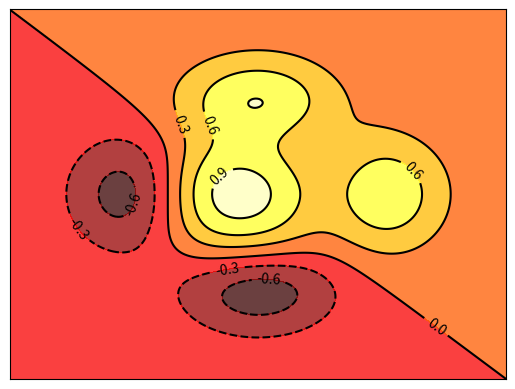

This figure's Python source:
import matplotlib.pyplot as plt
import numpy as np

def f(x,y):
	#the height function
	return (1 - x / 2 + x ** 5 + y ** 5)*np.exp(-x**2-y**2)

n = 256
x = np.linspace(-3,3,n);
y = np.linspace(-3,3,n);
X,Y = np.meshgrid(x,y)

#plot contourf  color	12 -> 对等高线的分段数目
plt.contourf(X,Y,f(X,Y),6,alpha = 0.75,cmap = plt.cm.hot)

#add contour lines
C = plt.contour(X,Y,f(X,Y),6,colors = 'black',linewidth=0.5)

plt.clabel(C,inline = True, fontsize=10)
plt.xticks(())
plt.yticks(())
plt.show()